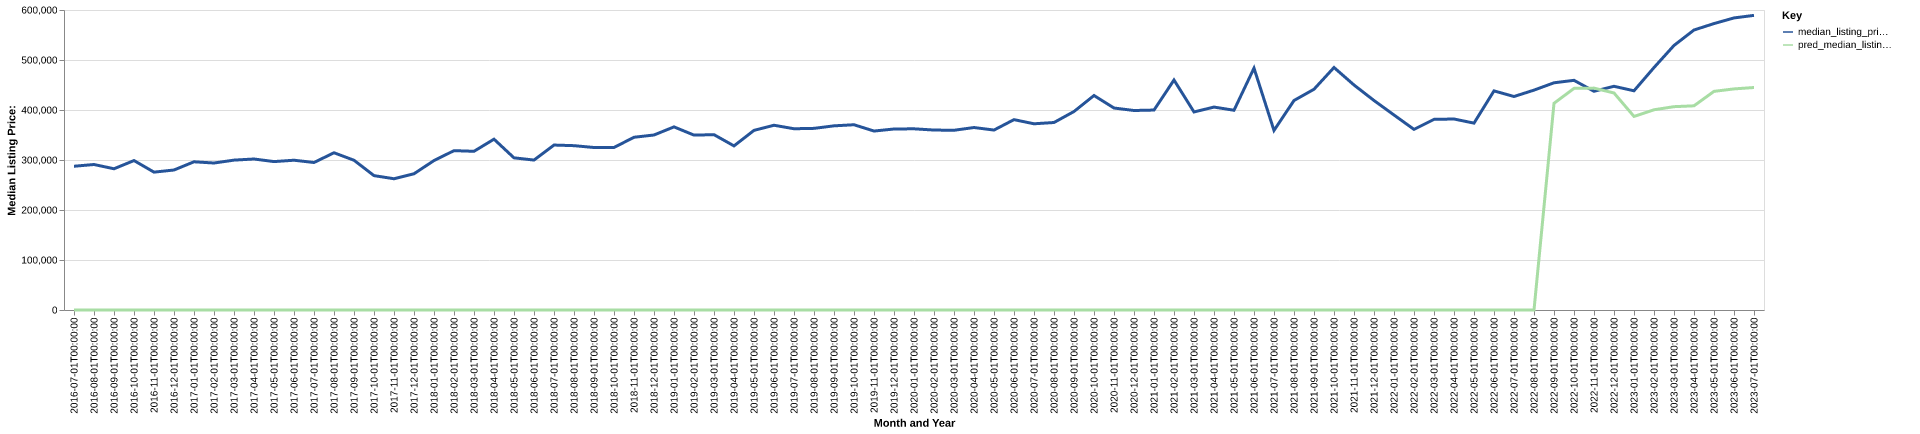

The data file committed next to this chart (first rows):
date, time_idx, median_listing_price, thirty_year_interest_rate_five, month, county_name, active_listing_count, median_days_on_market, pred_median_listing_price, month_year
2016-07-01, 0, 287500, 3.72, 7, colusa, ca, 51.0, 68.0, 0, Jul-2016
2016-08-01, 1, 290975, 3.73, 8, colusa, ca, 53.0, 67.0, 0, Aug-2016
2016-09-01, 2, 282475, 3.66, 9, colusa, ca, 51.0, 67.0, 0, Sep-2016
2016-10-01, 3, 298900, 3.64, 10, colusa, ca, 51.0, 67.0, 0, Oct-2016
2016-11-01, 4, 275725, 3.66, 11, colusa, ca, 52.0, 78.0, 0, Nov-2016
2016-12-01, 5, 280000, 3.48, 12, colusa, ca, 51.0, 83.0, 0, Dec-2016
2017-01-01, 6, 296425, 3.45, 1, colusa, ca, 49.0, 79.0, 0, Jan-2017
2017-02-01, 7, 293975, 3.5, 2, colusa, ca, 48.0, 87.0, 0, Feb-2017
2017-03-01, 8, 299750, 3.52, 3, colusa, ca, 47.0, 90.0, 0, Mar-2017
2017-04-01, 9, 302000, 4.03, 4, colusa, ca, 48.0, 57.0, 0, Apr-2017
2017-05-01, 10, 296825, 4.32, 5, colusa, ca, 43.0, 61.0, 0, May-2017
2017-06-01, 11, 299550, 4.2, 6, colusa, ca, 41.0, 60.0, 0, Jun-2017
2017-07-01, 12, 295000, 4.19, 7, colusa, ca, 38.0, 59.0, 0, Jul-2017
2017-08-01, 13, 314500, 4.3, 8, colusa, ca, 41.0, 58.0, 0, Aug-2017
2017-09-01, 14, 299500, 4.1, 9, colusa, ca, 38.0, 41.0, 0, Sep-2017
2017-10-01, 15, 268750, 4.05, 10, colusa, ca, 43.0, 50.0, 0, Oct-2017
2017-11-01, 16, 262500, 3.94, 11, colusa, ca, 38.0, 61.0, 0, Nov-2017
2017-12-01, 17, 272500, 4.03, 12, colusa, ca, 38.0, 77.0, 0, Dec-2017
2018-01-01, 18, 298875, 3.93, 1, colusa, ca, 34.0, 80.0, 0, Jan-2018
2018-02-01, 19, 318700, 3.83, 2, colusa, ca, 39.0, 87.0, 0, Feb-2018
2018-03-01, 20, 317400, 3.94, 3, colusa, ca, 43.0, 47.0, 0, Mar-2018
2018-04-01, 21, 341625, 3.95, 4, colusa, ca, 48.0, 50.0, 0, Apr-2018
2018-05-01, 22, 304313, 3.99, 5, colusa, ca, 48.0, 42.0, 0, May-2018
2018-06-01, 23, 299900, 4.15, 6, colusa, ca, 47.0, 57.0, 0, Jun-2018
2018-07-01, 24, 329900, 4.4, 7, colusa, ca, 45.0, 77.0, 0, Jul-2018
2018-08-01, 25, 328675, 4.46, 8, colusa, ca, 45.0, 88.0, 0, Aug-2018
2018-09-01, 26, 325000, 4.58, 9, colusa, ca, 43.0, 83.0, 0, Sep-2018
2018-10-01, 27, 325000, 4.66, 10, colusa, ca, 50.0, 73.0, 0, Oct-2018
2018-11-01, 28, 345475, 4.62, 11, colusa, ca, 42.0, 67.0, 0, Nov-2018
2018-12-01, 29, 350000, 4.54, 12, colusa, ca, 43.0, 72.0, 0, Dec-2018
2019-01-01, 30, 366225, 4.6, 1, colusa, ca, 42.0, 81.0, 0, Jan-2019
2019-02-01, 31, 349775, 4.72, 2, colusa, ca, 35.0, 78.0, 0, Feb-2019
2019-03-01, 32, 350657, 4.9, 3, colusa, ca, 37.0, 91.0, 0, Mar-2019
2019-04-01, 33, 328207, 4.94, 4, colusa, ca, 40.0, 92.0, 0, Apr-2019
2019-05-01, 34, 359250, 4.75, 5, colusa, ca, 48.0, 55.0, 0, May-2019
2019-06-01, 35, 369500, 4.51, 6, colusa, ca, 55.0, 41.0, 0, Jun-2019
2019-07-01, 36, 362520, 4.41, 7, colusa, ca, 51.0, 63.0, 0, Jul-2019
2019-08-01, 37, 363268, 4.41, 8, colusa, ca, 54.0, 73.0, 0, Aug-2019
2019-09-01, 38, 368320, 4.2, 9, colusa, ca, 56.0, 80.0, 0, Sep-2019
2019-10-01, 39, 370514, 4.14, 10, colusa, ca, 57.0, 90.0, 0, Oct-2019
2019-11-01, 40, 357900, 3.84, 11, colusa, ca, 54.0, 73.0, 0, Nov-2019
2019-12-01, 41, 362000, 3.81, 12, colusa, ca, 54.0, 75.0, 0, Dec-2019
2020-01-01, 42, 362375, 3.75, 1, colusa, ca, 48.0, 82.0, 0, Jan-2020
2020-02-01, 43, 359900, 3.73, 2, colusa, ca, 48.0, 86.0, 0, Feb-2020
2020-03-01, 44, 359450, 3.78, 3, colusa, ca, 43.0, 79.0, 0, Mar-2020
2020-04-01, 45, 364950, 3.75, 4, colusa, ca, 36.0, 87.0, 0, Apr-2020
2020-05-01, 46, 359900, 3.74, 5, colusa, ca, 28.0, 91.0, 0, May-2020
2020-06-01, 47, 380725, 3.72, 6, colusa, ca, 26.0, 90.0, 0, Jun-2020
2020-07-01, 48, 372425, 3.49, 7, colusa, ca, 33.0, 59.0, 0, Jul-2020
2020-08-01, 49, 374990, 3.65, 8, colusa, ca, 23.0, 80.0, 0, Aug-2020
2020-09-01, 50, 397000, 3.33, 9, colusa, ca, 27.0, 54.0, 0, Sep-2020
2020-10-01, 51, 429000, 3.28, 10, colusa, ca, 23.0, 46.0, 0, Oct-2020
2020-11-01, 52, 403975, 3.21, 11, colusa, ca, 23.0, 42.0, 0, Nov-2020
2020-12-01, 53, 399000, 3.07, 12, colusa, ca, 25.0, 61.0, 0, Dec-2020
2021-01-01, 54, 399900, 2.99, 1, colusa, ca, 24.0, 75.0, 0, Jan-2021
2021-02-01, 55, 459975, 2.93, 2, colusa, ca, 22.0, 87.0, 0, Feb-2021
2021-03-01, 56, 396095, 2.88, 3, colusa, ca, 20.0, 51.0, 0, Mar-2021
2021-04-01, 57, 405850, 2.84, 4, colusa, ca, 16.0, 39.0, 0, Apr-2021
2021-05-01, 58, 399500, 2.71, 5, colusa, ca, 13.0, 48.0, 0, May-2021
2021-06-01, 59, 483750, 2.79, 6, colusa, ca, 13.0, 20.0, 0, Jun-2021
... 25 more rows
